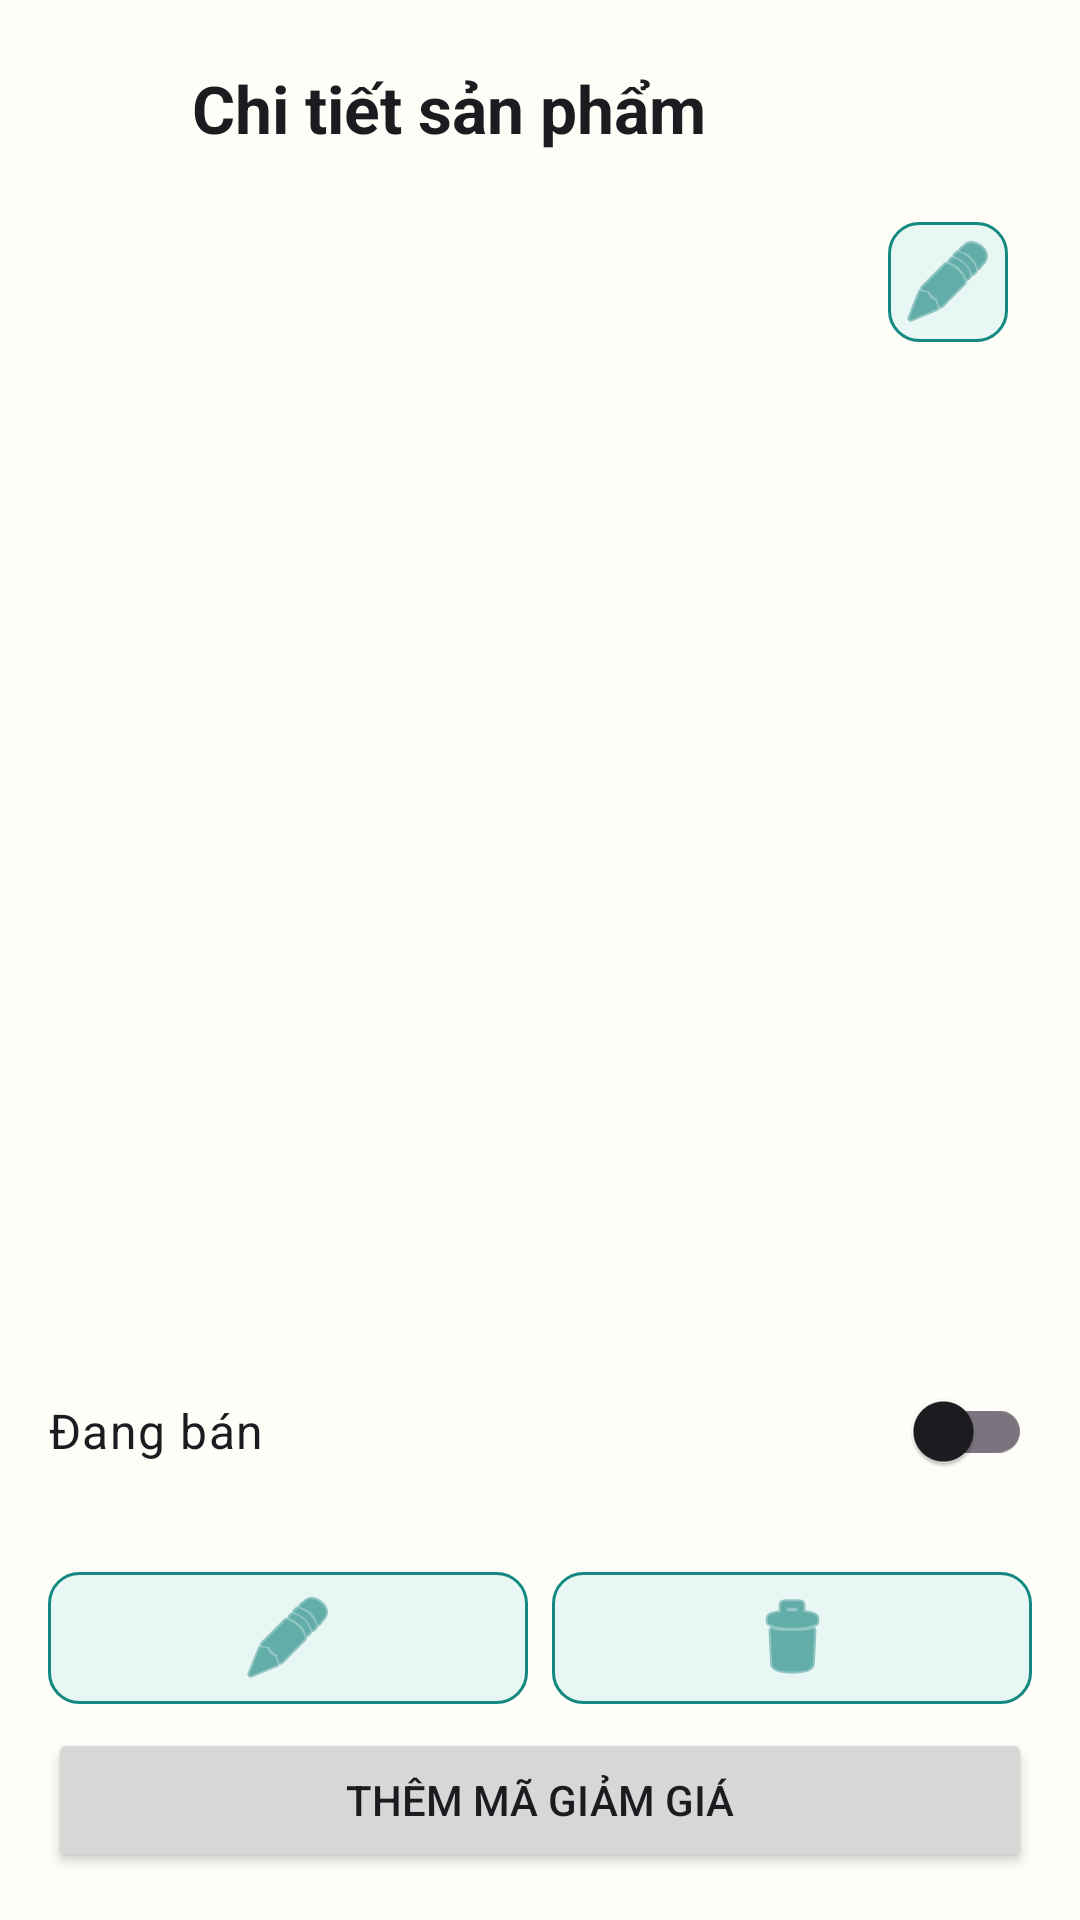

This screen was rendered from an Android layout file. Write that file and the resources it references.
<!-- AndroidManifest.xml: application theme Theme.DDHT -->
<!-- res/layout/activity_product_detail_manager.xml -->
<?xml version="1.0" encoding="utf-8"?>
<LinearLayout xmlns:android="http://schemas.android.com/apk/res/android"
    xmlns:app="http://schemas.android.com/apk/res-auto"
    android:layout_width="match_parent"
    android:layout_height="match_parent"
    android:fitsSystemWindows="true"
    android:orientation="vertical"
    android:padding="16dp">

    <LinearLayout
        android:layout_width="match_parent"
        android:layout_height="wrap_content"
        android:gravity="center_vertical"
        android:orientation="horizontal">

        <ImageButton
            android:id="@+id/btnProductDetailBack"
            android:layout_width="40dp"
            android:layout_height="40dp"
            android:background="?attr/selectableItemBackgroundBorderless"
            android:contentDescription="@string/common_back"
            android:padding="8dp"
            android:src="@drawable/ic_arrow_back"
            android:tint="@android:color/black" />

        <TextView
            android:layout_width="wrap_content"
            android:layout_height="wrap_content"
            android:layout_marginStart="8dp"
            android:text="@string/manager_product_detail_title"
            android:textAppearance="@style/TextAppearance.Material3.TitleLarge"
            android:textStyle="bold" />
    </LinearLayout>

    <ProgressBar
        android:id="@+id/productDetailProgress"
        android:layout_width="wrap_content"
        android:layout_height="wrap_content"
        android:layout_gravity="center_horizontal"
        android:layout_marginTop="12dp"
        android:visibility="gone" />

    <ScrollView
        android:layout_width="match_parent"
        android:layout_height="0dp"
        android:layout_marginTop="10dp"
        android:layout_weight="1">

        <LinearLayout
            android:layout_width="match_parent"
            android:layout_height="wrap_content"
            android:orientation="vertical">

            <FrameLayout
                android:layout_width="match_parent"
                android:layout_height="220dp"
                android:layout_marginBottom="8dp">

                <androidx.viewpager2.widget.ViewPager2
                    android:id="@+id/vpProductDetailImages"
                    android:layout_width="match_parent"
                    android:layout_height="match_parent" />

                <ImageButton
                    android:id="@+id/btnProductDetailEditImages"
                    android:layout_width="40dp"
                    android:layout_height="40dp"
                    android:layout_gravity="top|end"
                    android:layout_margin="8dp"
                    android:background="@drawable/bg_action_icon_button"
                    android:contentDescription="@string/manager_product_manage_images"
                    android:padding="9dp"
                    android:src="@android:drawable/ic_menu_edit"
                    app:tint="@color/brand_primary" />
            </FrameLayout>

            <TextView
                android:id="@+id/tvProductImagePagerIndicator"
                android:layout_width="match_parent"
                android:layout_height="wrap_content"
                android:gravity="center"
                android:textAppearance="@style/TextAppearance.Material3.BodySmall"
                android:textColor="@android:color/darker_gray" />

            <TextView
                android:id="@+id/tvProductDetailName"
                android:layout_width="match_parent"
                android:layout_height="wrap_content"
                android:layout_marginTop="12dp"
                android:textAppearance="@style/TextAppearance.Material3.HeadlineSmall"
                android:textStyle="bold" />

            <TextView
                android:id="@+id/tvProductDetailDescription"
                android:layout_width="match_parent"
                android:layout_height="wrap_content"
                android:layout_marginTop="8dp"
                android:textAppearance="@style/TextAppearance.Material3.BodyMedium" />

            <TextView
                android:id="@+id/tvProductDetailOriginalPrice"
                android:layout_width="match_parent"
                android:layout_height="wrap_content"
                android:layout_marginTop="12dp"
                android:textAppearance="@style/TextAppearance.Material3.BodyLarge"
                android:textColor="@color/brand_text_primary" />

            <TextView
                android:id="@+id/tvProductDetailDiscountedPrice"
                android:layout_width="match_parent"
                android:layout_height="wrap_content"
                android:layout_marginTop="4dp"
                android:textAppearance="@style/TextAppearance.Material3.TitleMedium"
                android:textStyle="bold" />

            <LinearLayout
                android:layout_width="match_parent"
                android:layout_height="wrap_content"
                android:layout_marginTop="12dp"
                android:gravity="center_vertical"
                android:orientation="horizontal">

                <TextView
                    android:id="@+id/tvProductDetailStatus"
                    android:layout_width="0dp"
                    android:layout_height="wrap_content"
                    android:layout_weight="1"
                    android:text="@string/manager_product_status_selling"
                    android:textAppearance="@style/TextAppearance.Material3.BodyLarge" />

                <androidx.appcompat.widget.SwitchCompat
                    android:id="@+id/switchProductDetailSelling"
                    android:layout_width="wrap_content"
                    android:layout_height="wrap_content" />
            </LinearLayout>
        </LinearLayout>
    </ScrollView>

    <TextView
        android:id="@+id/tvProductDetailError"
        android:layout_width="match_parent"
        android:layout_height="wrap_content"
        android:layout_marginTop="8dp"
        android:textColor="@android:color/holo_red_dark"
        android:visibility="gone" />


    <LinearLayout
        android:id="@+id/layoutProductDetailManagerActions"
        android:layout_width="match_parent"
        android:layout_height="wrap_content"
        android:layout_marginTop="12dp"
        android:orientation="horizontal">

        <ImageButton
            android:id="@+id/btnProductDetailEdit"
            android:layout_width="0dp"
            android:layout_height="44dp"
            android:layout_weight="1"
            android:background="@drawable/bg_action_icon_button"
            android:contentDescription="@string/common_edit"
            android:padding="10dp"
            android:src="@android:drawable/ic_menu_edit"
            app:tint="@color/brand_primary" />

        <Space
            android:layout_width="8dp"
            android:layout_height="1dp" />

        <ImageButton
            android:id="@+id/btnProductDetailDelete"
            android:layout_width="0dp"
            android:layout_height="44dp"
            android:layout_weight="1"
            android:background="@drawable/bg_action_icon_button"
            android:contentDescription="@string/common_delete"
            android:padding="10dp"
            android:src="@android:drawable/ic_menu_delete"
            app:tint="@color/brand_primary" />
    </LinearLayout>

    <Button
        android:id="@+id/btnProductDetailAddSaleOff"
        android:layout_width="match_parent"
        android:layout_height="wrap_content"
        android:layout_marginTop="8dp"
        android:text="@string/manager_product_add_saleoff" />

</LinearLayout>
<!-- resources referenced by this layout -->
<resources>
  <color name="brand_primary">#0B7D77</color>
  <color name="brand_text_primary">#1A1B25</color>
  <!-- drawable bg_action_icon_button (drawable) -->
  <?xml version="1.0" encoding="utf-8"?>
  <shape xmlns:android="http://schemas.android.com/apk/res/android">
      <solid android:color="#E8F6F4" />
      <corners android:radius="10dp" />
      <stroke
          android:width="1dp"
          android:color="#138981" />
  </shape>
  <string name="common_back">Quay lại</string>
  <string name="common_delete">Xóa</string>
  <string name="common_edit">Sửa</string>
  <string name="manager_product_add_saleoff">Thêm mã giảm giá</string>
  <string name="manager_product_detail_title">Chi tiết sản phẩm</string>
  <string name="manager_product_manage_images">Sửa ảnh sản phẩm</string>
  <string name="manager_product_status_selling">Đang bán</string>
  <style name="Theme.DDHT" parent="Base.Theme.DDHT" />
  <style name="Base.Theme.DDHT" parent="Theme.Material3.Light.NoActionBar">
          <item name="colorPrimary">@color/brand_primary</item>
          <item name="colorOnPrimary">@color/brand_on_primary</item>
          <item name="colorSecondary">@color/brand_secondary</item>
          <item name="android:colorBackground">@color/brand_surface</item>
          <item name="colorSurface">@color/brand_surface</item>
          <item name="colorSurfaceVariant">@color/brand_surface_variant</item>
          <item name="colorError">@color/brand_error</item>
          <item name="android:windowOptOutEdgeToEdgeEnforcement">true</item>
      </style>
  <color name="brand_on_primary">#FFFFFFFF</color>
  <color name="brand_secondary">#F59E0B</color>
  <color name="brand_surface">#FFFDF8</color>
  <color name="brand_surface_variant">#FFEFE7</color>
  <color name="brand_error">#C62828</color>
</resources>
